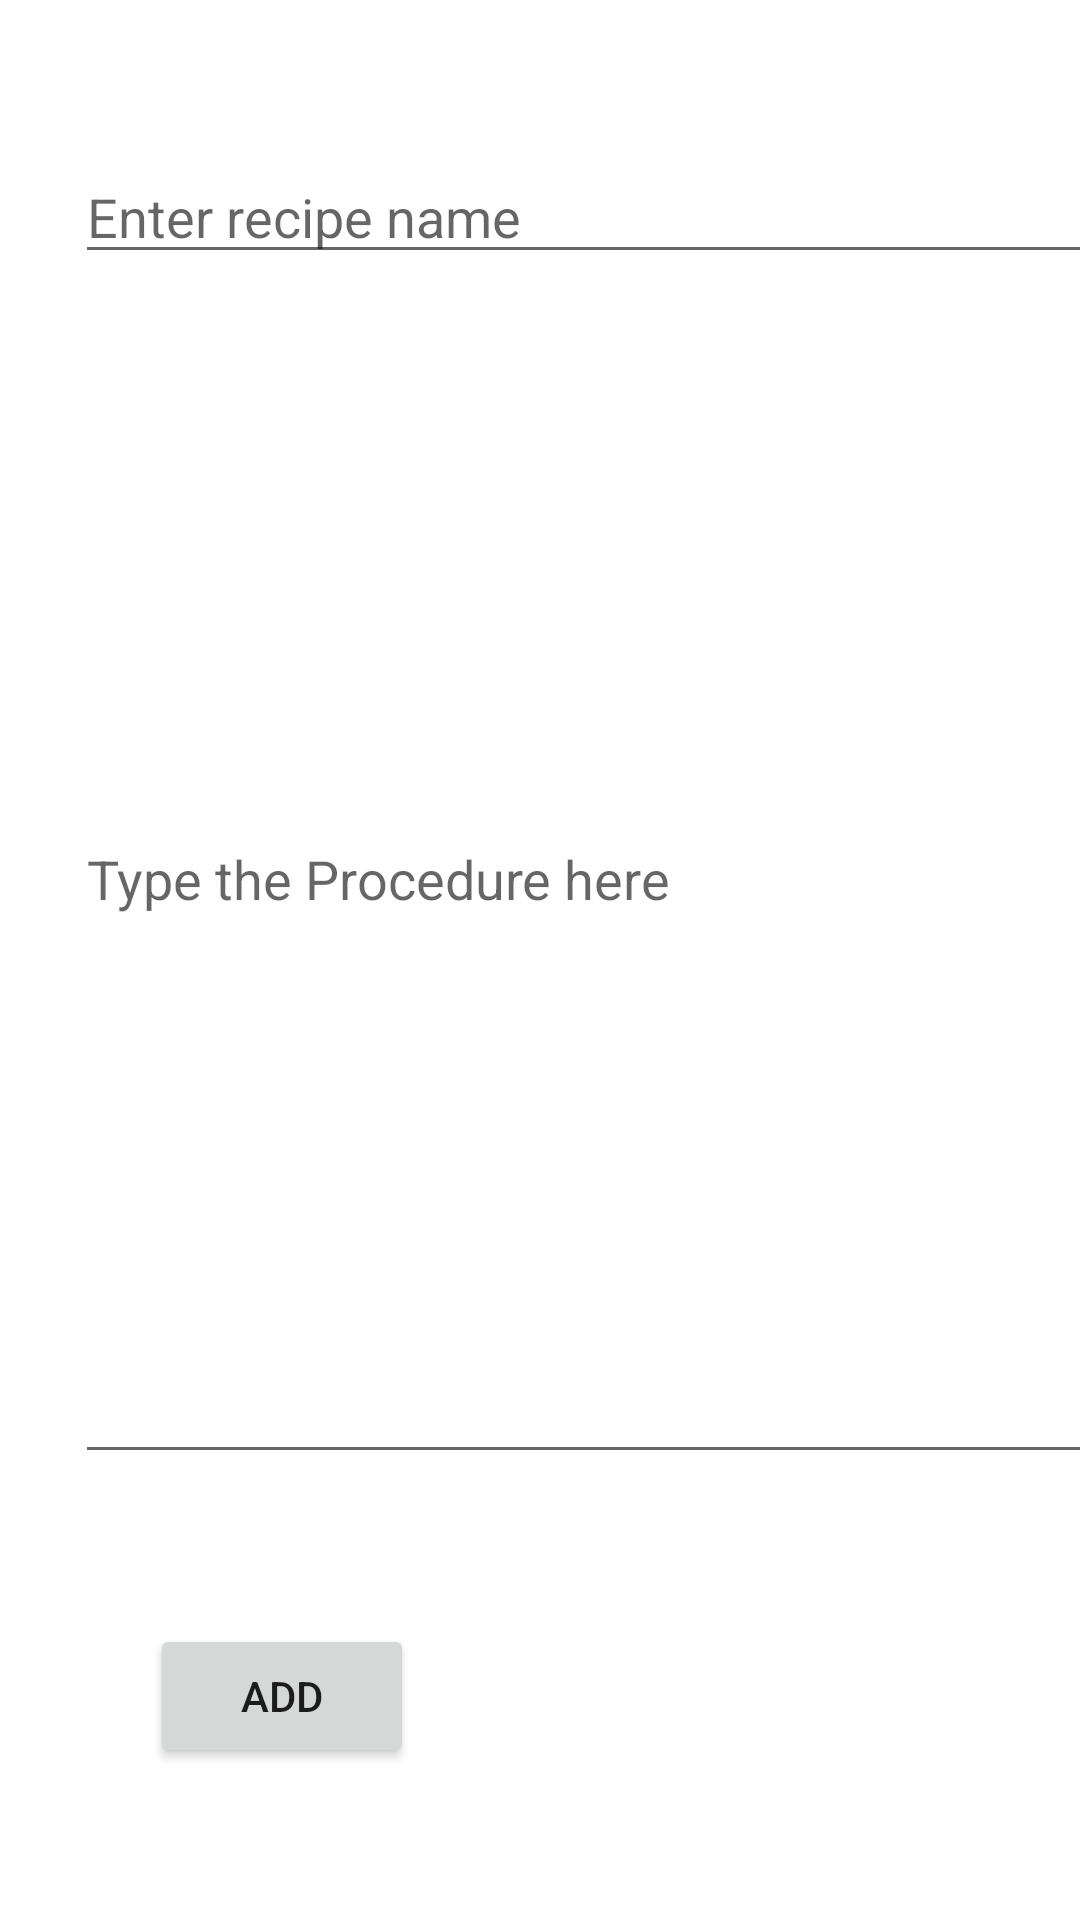

The Android layout XML behind this screen, and the referenced resources:
<!-- AndroidManifest.xml: application theme Theme.TasteOfHome -->
<!-- res/layout/activity_recipe_add.xml -->
<?xml version="1.0" encoding="utf-8"?>
<LinearLayout xmlns:android="http://schemas.android.com/apk/res/android"
    xmlns:app="http://schemas.android.com/apk/res-auto"
    xmlns:tools="http://schemas.android.com/tools"
    android:layout_width="match_parent"
    android:layout_height="match_parent"
    android:orientation="vertical"
    tools:context=".RecipeAdd">
    <EditText
        android:id="@+id/recipename"
        android:layout_width="350dp"
        android:layout_height="wrap_content"
        android:layout_marginLeft="25dp"
        android:hint="Enter recipe name"
        android:layout_marginTop="50dp"/>
    <EditText
        android:id="@+id/recipepro"
        android:layout_width="350dp"
        android:layout_height="400dp"
        android:layout_marginLeft="25dp"
        android:hint="Type the Procedure here"/>
    <Button
        android:id="@+id/recipeadd"
        android:layout_width="wrap_content"
        android:layout_height="wrap_content"
        android:layout_marginTop="50dp"
        android:layout_marginLeft="50dp"
        android:text="add"/>

</LinearLayout>
<!-- resources referenced by this layout -->
<resources>
  <style name="Theme.TasteOfHome" parent="Theme.MaterialComponents.DayNight.DarkActionBar">
          
          <item name="colorPrimary">@color/purple_500</item>
          <item name="colorPrimaryVariant">@color/purple_700</item>
          <item name="colorOnPrimary">@color/white</item>
          
          <item name="colorSecondary">@color/teal_200</item>
          <item name="colorSecondaryVariant">@color/teal_700</item>
          <item name="colorOnSecondary">@color/black</item>
          
          <item name="android:statusBarColor" tools:targetApi="l">?attr/colorPrimaryVariant</item>
          
      </style>
  <!-- not gathered from this repository: default colours our renderer supplied (Android Studio template values) -->
  <color name="purple_500">#FF6200EE</color>
  <color name="purple_700">#FF3700B3</color>
  <color name="teal_200">#FF03DAC5</color>
  <color name="teal_700">#FF018786</color>
  <color name="black">#FF000000</color>
  <color name="white">#FFFFFFFF</color>
</resources>
